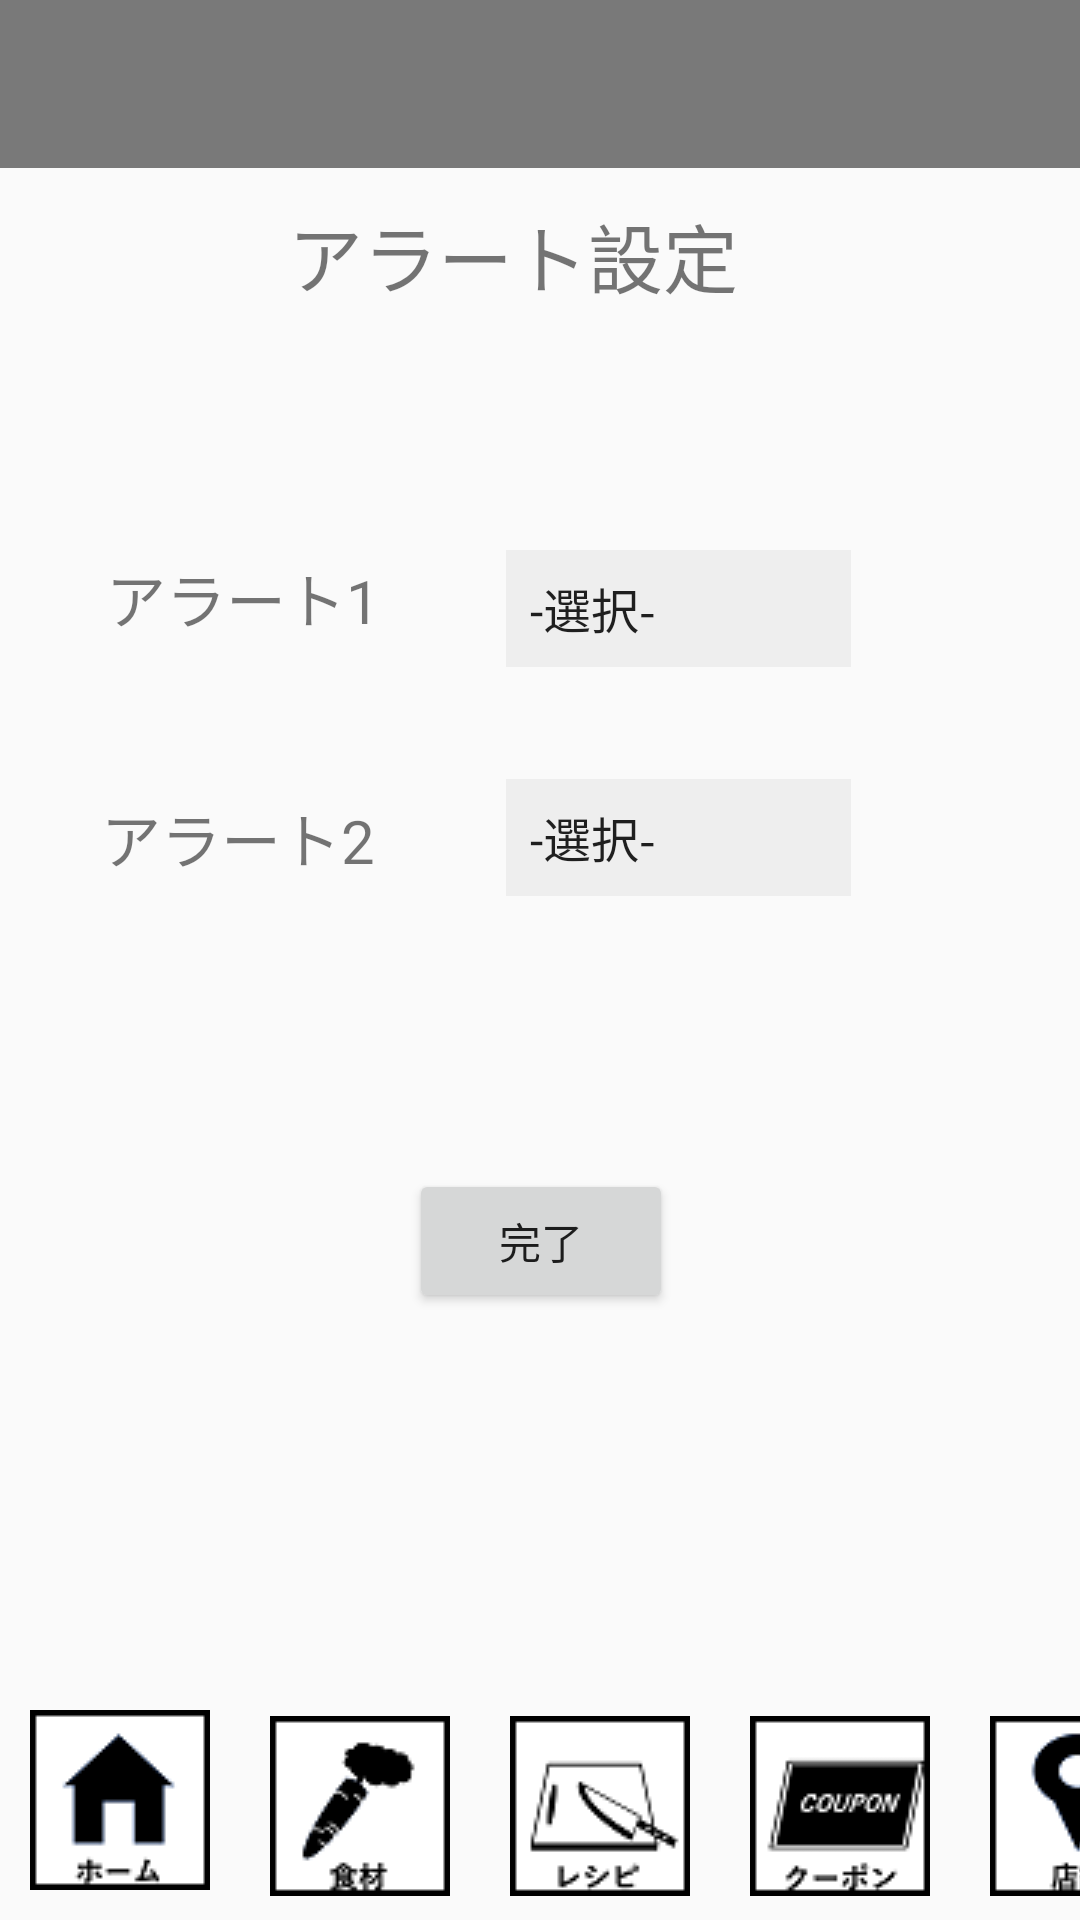

The Android layout XML behind this screen, and the referenced resources:
<!-- AndroidManifest.xml: application theme Theme.AppCompat.Light.NoActionBar -->
<!-- res/layout/activity_alertsetting.xml -->
<?xml version="1.0" encoding="utf-8"?>
<androidx.constraintlayout.widget.ConstraintLayout xmlns:android="http://schemas.android.com/apk/res/android"
    xmlns:app="http://schemas.android.com/apk/res-auto"
    xmlns:tools="http://schemas.android.com/tools"
    android:layout_width="match_parent"
    android:layout_height="match_parent"
    tools:context=".Alert_setting">

    

    
    
    <androidx.appcompat.widget.Toolbar
        android:id="@+id/toolbar"
        android:layout_width="0dp"
        android:layout_height="wrap_content"
        android:layout_marginBottom="496dp"
        android:background="@color/gray"
        android:minHeight="?attr/actionBarSize"
        android:theme="?attr/actionBarTheme"

        app:layout_constraintEnd_toEndOf="parent"
        app:layout_constraintStart_toStartOf="parent"
        app:layout_constraintTop_toTopOf="parent" />
    

    
    <ImageButton
        android:id="@+id/shopImageButton"
        android:layout_width="wrap_content"
        android:layout_height="wrap_content"
        android:layout_marginStart="330dp"
        android:layout_marginLeft="330dp"
        android:layout_marginBottom="8dp"
        android:background="@color/black"
        app:srcCompat="@drawable/shopimage"
        app:layout_constraintBottom_toBottomOf="parent"
        app:layout_constraintStart_toStartOf="parent"
        tools:ignore="MissingConstraints" />

    
    <ImageButton
        android:id="@+id/homeImageButton"
        android:layout_width="wrap_content"
        android:layout_height="wrap_content"
        android:layout_marginStart="10dp"
        android:layout_marginLeft="10dp"
        android:layout_marginBottom="10dp"
        android:background="@color/black"
        android:src="@drawable/homeimage"
        app:layout_constraintBottom_toBottomOf="parent"
        app:layout_constraintStart_toStartOf="parent" />

    
    <ImageButton
        android:id="@+id/foodImageButton"
        android:layout_width="wrap_content"
        android:layout_height="wrap_content"
        android:layout_marginStart="90dp"
        android:layout_marginLeft="90dp"
        android:layout_marginBottom="8dp"
        android:background="@color/black"
        android:src="@drawable/foodimage"
        app:layout_constraintBottom_toBottomOf="parent"
        app:layout_constraintStart_toStartOf="parent" />

    
    <ImageButton
        android:id="@+id/recipeImageButton"
        android:layout_width="wrap_content"
        android:layout_height="wrap_content"
        android:layout_marginStart="170dp"
        android:layout_marginLeft="170dp"
        android:layout_marginBottom="8dp"
        android:background="@color/black"
        android:src="@drawable/recipeimage"
        app:layout_constraintBottom_toBottomOf="parent"
        app:layout_constraintStart_toStartOf="parent" />

    
    <ImageButton
        android:id="@+id/couponImageButton"
        android:layout_width="wrap_content"
        android:layout_height="wrap_content"
        android:layout_marginStart="250dp"
        android:layout_marginLeft="250dp"
        android:layout_marginBottom="8dp"
        android:background="@color/black"
        android:src="@drawable/couponimage"
        app:layout_constraintBottom_toBottomOf="parent"
        app:layout_constraintStart_toStartOf="parent" />

    


    

    <Button
        android:layout_width="wrap_content"
        android:layout_height="wrap_content"
        android:layout_marginBottom="104dp"
        android:text="完了"
        app:layout_constraintBottom_toBottomOf="parent"
        app:layout_constraintEnd_toEndOf="parent"
        app:layout_constraintHorizontal_bias="0.501"
        app:layout_constraintStart_toStartOf="parent"
        app:layout_constraintTop_toBottomOf="@+id/toolbar"
        app:layout_constraintVertical_bias="0.772" />

    <Spinner
        android:id="@+id/aSpinner"
        android:layout_width="115dp"
        android:layout_height="39dp"
        android:layout_margin="20dp"
        android:background="#EEEEEE"
        android:entries="@array/Spinner_items"
        app:layout_constraintBottom_toBottomOf="parent"
        app:layout_constraintEnd_toEndOf="parent"
        app:layout_constraintHorizontal_bias="0.726"
        app:layout_constraintStart_toStartOf="parent"
        app:layout_constraintTop_toTopOf="parent"
        app:layout_constraintVertical_bias="0.427"
        tools:ignore="MissingConstraints" />

    <Spinner
        android:id="@+id/bSpinner"
        android:layout_width="115dp"
        android:layout_height="39dp"
        android:layout_margin="20dp"
        android:background="#EEEEEE"
        android:entries="@array/Spinner_items"
        app:layout_constraintBottom_toBottomOf="parent"
        app:layout_constraintEnd_toEndOf="parent"
        app:layout_constraintHorizontal_bias="0.726"
        app:layout_constraintStart_toStartOf="parent"
        app:layout_constraintTop_toTopOf="parent"
        app:layout_constraintVertical_bias="0.291"
        tools:ignore="MissingConstraints" />

    <TextView
        android:layout_width="119dp"
        android:layout_height="38dp"
        android:text="アラート1"
        android:textSize="20dp"
        app:layout_constraintBottom_toBottomOf="parent"
        app:layout_constraintHorizontal_bias="0.147"
        app:layout_constraintLeft_toLeftOf="parent"
        app:layout_constraintRight_toRightOf="parent"
        app:layout_constraintTop_toTopOf="parent"
        app:layout_constraintVertical_bias="0.307" />

    <TextView
        android:layout_width="121dp"
        android:layout_height="40dp"
        android:text="アラート2"
        android:textSize="20dp"
        app:layout_constraintBottom_toBottomOf="parent"
        app:layout_constraintHorizontal_bias="0.141"
        app:layout_constraintLeft_toLeftOf="parent"
        app:layout_constraintRight_toRightOf="parent"
        app:layout_constraintTop_toTopOf="parent"
        app:layout_constraintVertical_bias="0.441" />

    <TextView
        android:layout_width="wrap_content"
        android:layout_height="wrap_content"
        android:text="アラート設定"
        android:textSize="25dp"
        app:layout_constraintBottom_toBottomOf="parent"
        app:layout_constraintHorizontal_bias="0.457"
        app:layout_constraintLeft_toLeftOf="parent"
        app:layout_constraintRight_toRightOf="parent"
        app:layout_constraintTop_toTopOf="parent"
        app:layout_constraintVertical_bias="0.111" />

</androidx.constraintlayout.widget.ConstraintLayout>
<!-- resources referenced by this layout -->
<resources>
  <string-array name="Spinner_items">
          <item>-選択-</item>
          <item>5日前</item>
          <item>4日前</item>
          <item>3日前</item>
          <item>2日前</item>
          <item>前日</item>
          <item>当日</item>
      </string-array>
  <color name="black">#FF000000</color>
  <color name="gray">#797979</color>
  <!-- drawable couponimage: png bitmap (drawable, 1915 bytes) -->
  <!-- drawable foodimage: png bitmap (drawable, 1793 bytes) -->
  <!-- drawable homeimage: png bitmap (drawable, 1399 bytes) -->
  <!-- drawable recipeimage: png bitmap (drawable, 1936 bytes) -->
  <!-- drawable shopimage: png bitmap (drawable, 1722 bytes) -->
</resources>
